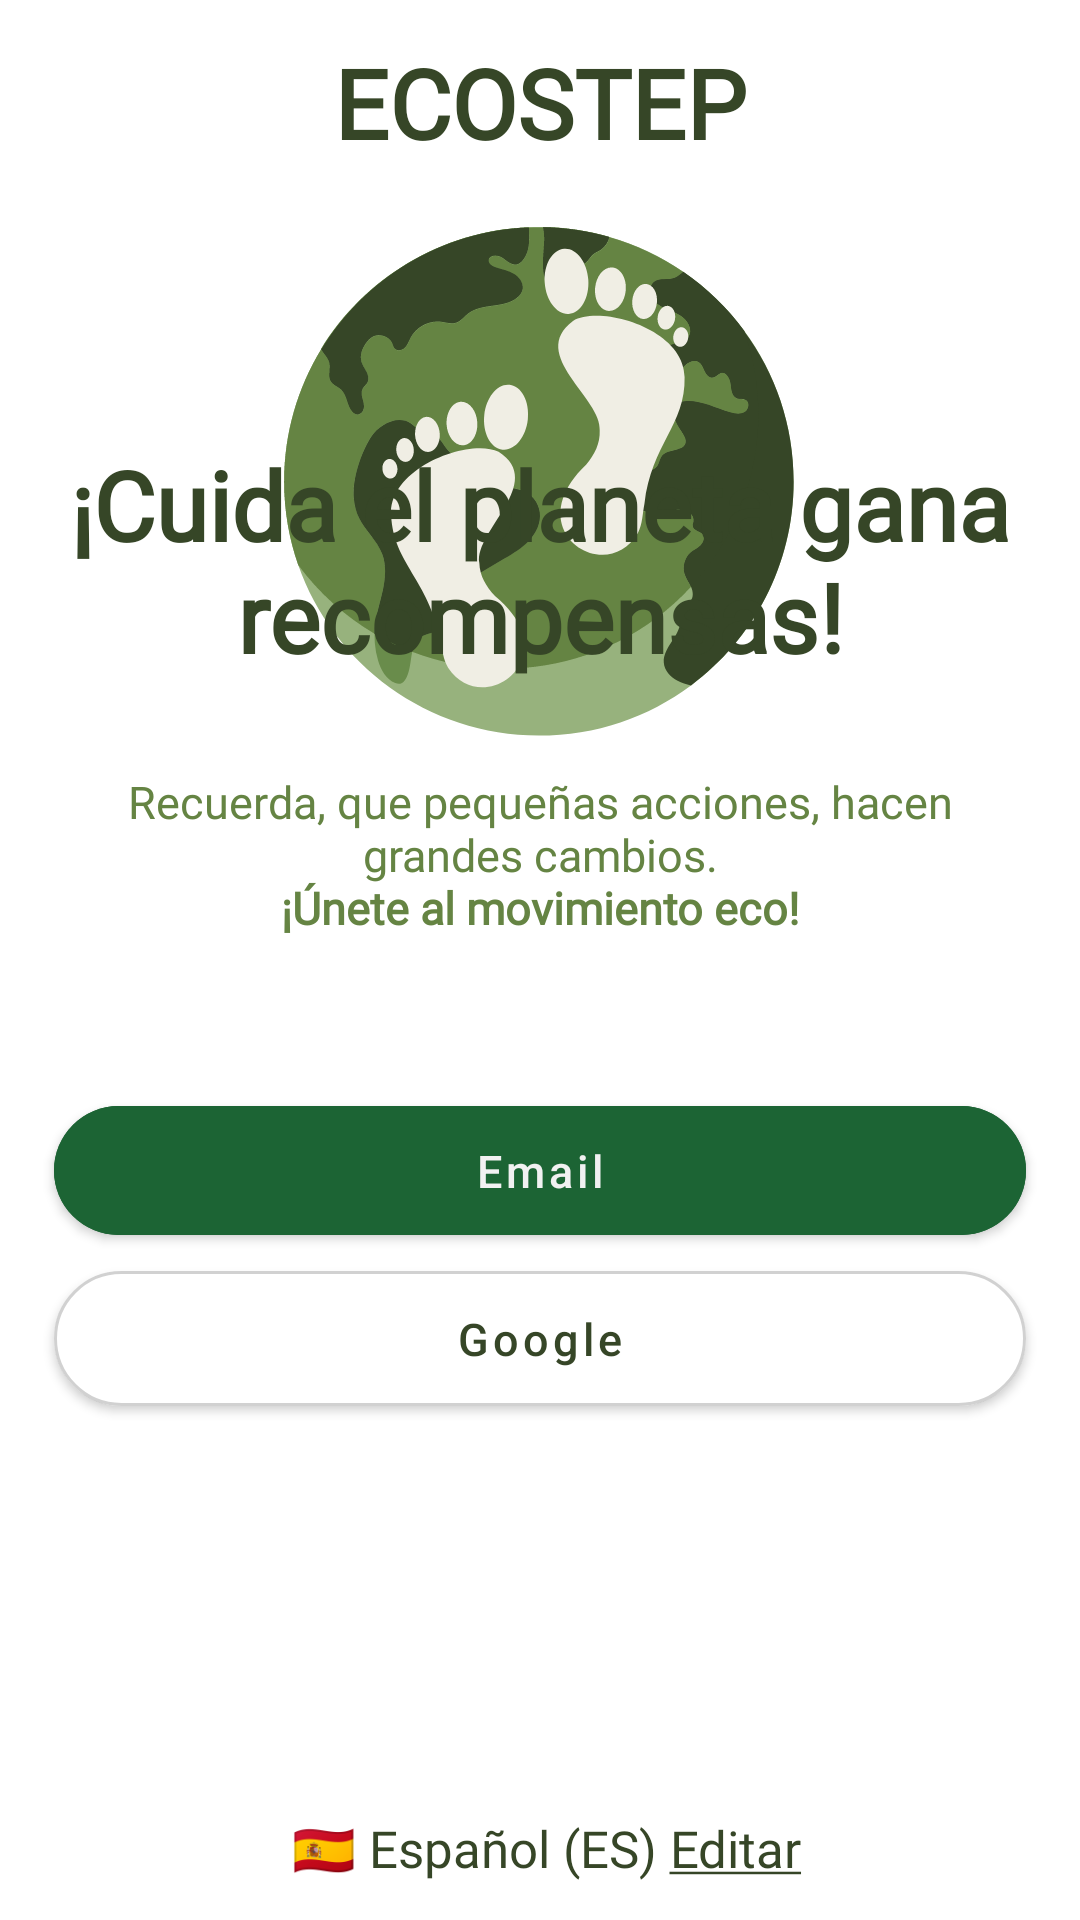

Reconstruct the res/layout file that produces this screen, plus the resources it refers to.
<!-- AndroidManifest.xml: application theme Theme.EcoStep -->
<!-- res/layout/fragment_on_boarding.xml -->
<?xml version="1.0" encoding="utf-8"?>
<androidx.constraintlayout.widget.ConstraintLayout xmlns:android="http://schemas.android.com/apk/res/android"
    xmlns:app="http://schemas.android.com/apk/res-auto"
    xmlns:tools="http://schemas.android.com/tools"
    android:layout_width="match_parent"
    android:layout_height="match_parent"
    android:background="@color/white"
    tools:context=".presentation.view.auth.OnBoardingFragment">

    <androidx.constraintlayout.widget.Guideline
        android:id="@+id/guideline_start"
        android:layout_width="wrap_content"
        android:layout_height="wrap_content"
        android:orientation="vertical"
        app:layout_constraintGuide_percent="0.05" />

    <androidx.constraintlayout.widget.Guideline
        android:id="@+id/guideline_end"
        android:layout_width="wrap_content"
        android:layout_height="wrap_content"
        android:orientation="vertical"
        app:layout_constraintGuide_percent="0.95" />

    <androidx.constraintlayout.widget.Guideline
        android:id="@+id/guideline_horizontal_start"
        android:layout_width="wrap_content"
        android:layout_height="wrap_content"
        android:orientation="horizontal"
        app:layout_constraintGuide_percent="0.02" />

    <androidx.constraintlayout.widget.Guideline
        android:id="@+id/guideline_horizontal_end"
        android:layout_width="wrap_content"
        android:layout_height="wrap_content"
        android:orientation="horizontal"
        app:layout_constraintGuide_percent="0.98" />


    <TextView
        android:id="@+id/tv_app_name"
        android:layout_width="wrap_content"
        android:layout_height="wrap_content"
        android:fontFamily="@font/inter"
        android:text="@string/title_ecostep"
        android:textColor="@color/main_text_color"
        android:textFontWeight="800"
        android:textSize="32sp"
        app:layout_constraintEnd_toEndOf="@id/guideline_end"
        app:layout_constraintStart_toStartOf="@id/guideline_start"
        app:layout_constraintTop_toTopOf="@+id/guideline_horizontal_start" />

    <ImageView
        android:id="@+id/ivLogo"
        android:layout_width="170dp"
        android:layout_height="170dp"
        android:layout_marginTop="20dp"
        android:contentDescription="@string/app_name"
        android:src="@drawable/ecostep_logo"
        app:layout_constraintEnd_toEndOf="@id/guideline_end"
        app:layout_constraintHorizontal_bias="0.497"
        app:layout_constraintStart_toStartOf="@id/guideline_start"
        app:layout_constraintTop_toBottomOf="@+id/tv_app_name" />

    <TextView
        android:id="@+id/title"
        android:layout_width="0dp"
        android:layout_height="wrap_content"
        android:layout_marginBottom="30dp"
        android:fontFamily="@font/inter"
        android:text="@string/on_boarding_title"
        android:textAlignment="center"
        android:textColor="@color/main_text_color"
        android:textFontWeight="900"
        android:textSize="32sp"
        app:layout_constraintBottom_toTopOf="@+id/tv_description"
        app:layout_constraintEnd_toStartOf="@+id/guideline_end"
        app:layout_constraintHorizontal_bias="0.0"
        app:layout_constraintStart_toStartOf="@+id/guideline_start"
        app:layout_constraintVertical_bias="0.5
" />

    <TextView
        android:id="@+id/tv_description"
        android:layout_width="0dp"
        android:layout_height="wrap_content"
        android:layout_marginBottom="50dp"
        android:fontFamily="@font/inter"
        android:text="@string/on_boarding_description"
        android:textAlignment="center"
        android:textColor="@color/secondary_text_color"
        android:textFontWeight="400"
        android:textSize="15sp"
        app:layout_constraintBottom_toTopOf="@+id/btnEmail"
        app:layout_constraintEnd_toStartOf="@+id/guideline_end"
        app:layout_constraintHorizontal_bias="0.0"
        app:layout_constraintStart_toStartOf="@+id/guideline_start" />

    <com.google.android.material.button.MaterialButton
        android:id="@+id/btnEmail"
        style="@style/PrimaryButtonStyle"
        android:layout_width="0dp"
        android:layout_height="55dp"
        android:text="@string/email"
        app:layout_constraintBottom_toTopOf="@+id/btnGoogle"
        app:layout_constraintEnd_toEndOf="@id/guideline_end"
        app:layout_constraintHorizontal_bias="0.0"
        app:layout_constraintStart_toStartOf="@id/guideline_start" />

    <com.google.android.material.button.MaterialButton
        android:id="@+id/btnGoogle"
        style="@style/SocialLoginButtonStyle"
        android:layout_width="0dp"
        android:layout_height="57dp"
        android:layout_marginBottom="130dp"
        android:text="@string/google_text"
        app:icon="@drawable/ic_google"
        app:iconTint="@null"
        app:layout_constraintBottom_toTopOf="@+id/tv_language"
        app:layout_constraintEnd_toEndOf="@id/guideline_end"
        app:layout_constraintHorizontal_bias="0.0"
        app:layout_constraintStart_toStartOf="@id/guideline_start" />

    <TextView
        android:id="@+id/tv_language"
        android:layout_width="wrap_content"
        android:layout_height="wrap_content"
        android:fontFamily="@font/inter"
        android:text="@string/on_boarding_language"
        android:textAlignment="center"
        android:textColor="@color/main_text_color"
        android:textFontWeight="400"
        android:textSize="17sp"
        app:layout_constraintBottom_toTopOf="@+id/guideline_horizontal_end"
        app:layout_constraintEnd_toStartOf="@+id/guideline_end"
        app:layout_constraintHorizontal_bias="0.5"
        app:layout_constraintStart_toStartOf="@+id/guideline_start" />

</androidx.constraintlayout.widget.ConstraintLayout>
<!-- resources referenced by this layout -->
<resources>
  <color name="main_text_color">#364627</color>
  <color name="secondary_text_color">#658443</color>
  <color name="white">#FFFFFFFF</color>
  <!-- drawable ecostep_logo: vector/xml drawable (drawable, 16969 chars, omitted) -->
  <string name="app_name">EcoStep</string>
  <string name="email">Email</string>
  <string name="google_text">Google</string>
  <string name="on_boarding_description">Recuerda, que pequeñas acciones, hacen  grandes cambios.\n<b>¡Únete al movimiento eco!</b></string>
  <string name="on_boarding_language">" 🇪🇦 Español (ES) <u>Editar</u>"</string>
  <string name="on_boarding_title">¡Cuida el planeta gana recompensas!</string>
  <string name="title_ecostep">ECOSTEP</string>
  <style name="PrimaryButtonStyle" parent="Widget.MaterialComponents.Button">
          <item name="android:textColor">@color/clear_text_color</item>
          <item name="cornerRadius">30dp</item>
          <item name="android:textSize">15sp</item>
          <item name="android:backgroundTint">@color/main_color</item>
          <item name="android:gravity">center</item>
          <item name="android:textAllCaps">false</item>
  
      </style>
  <style name="SocialLoginButtonStyle" parent="Widget.MaterialComponents.Button">
          <item name="android:textColor">@color/main_text_color</item>
          <item name="cornerRadius">30dp</item>
          <item name="android:textSize">15sp</item>
          <item name="android:backgroundTint">@color/cardview_light_background</item>
          <item name="iconGravity">textStart</item>
          <item name="iconSize">23dp</item>
          <item name="strokeWidth">1dp</item>
          <item name="strokeColor">@color/border_color</item>
          <item name="android:textAllCaps">false</item>
          <item name="android:elevation">0dp</item>
          <item name="android:translationZ">0dp</item>
  
      </style>
  <style name="Theme.EcoStep" parent="Base.Theme.EcoStep" />
  <color name="clear_text_color">#F1F1F1</color>
  <color name="main_color">#1C6434</color>
  <color name="border_color">#2E000000</color>
  <style name="Base.Theme.EcoStep" parent="Theme.Material3.DayNight.NoActionBar">
          
          
      </style>
</resources>
